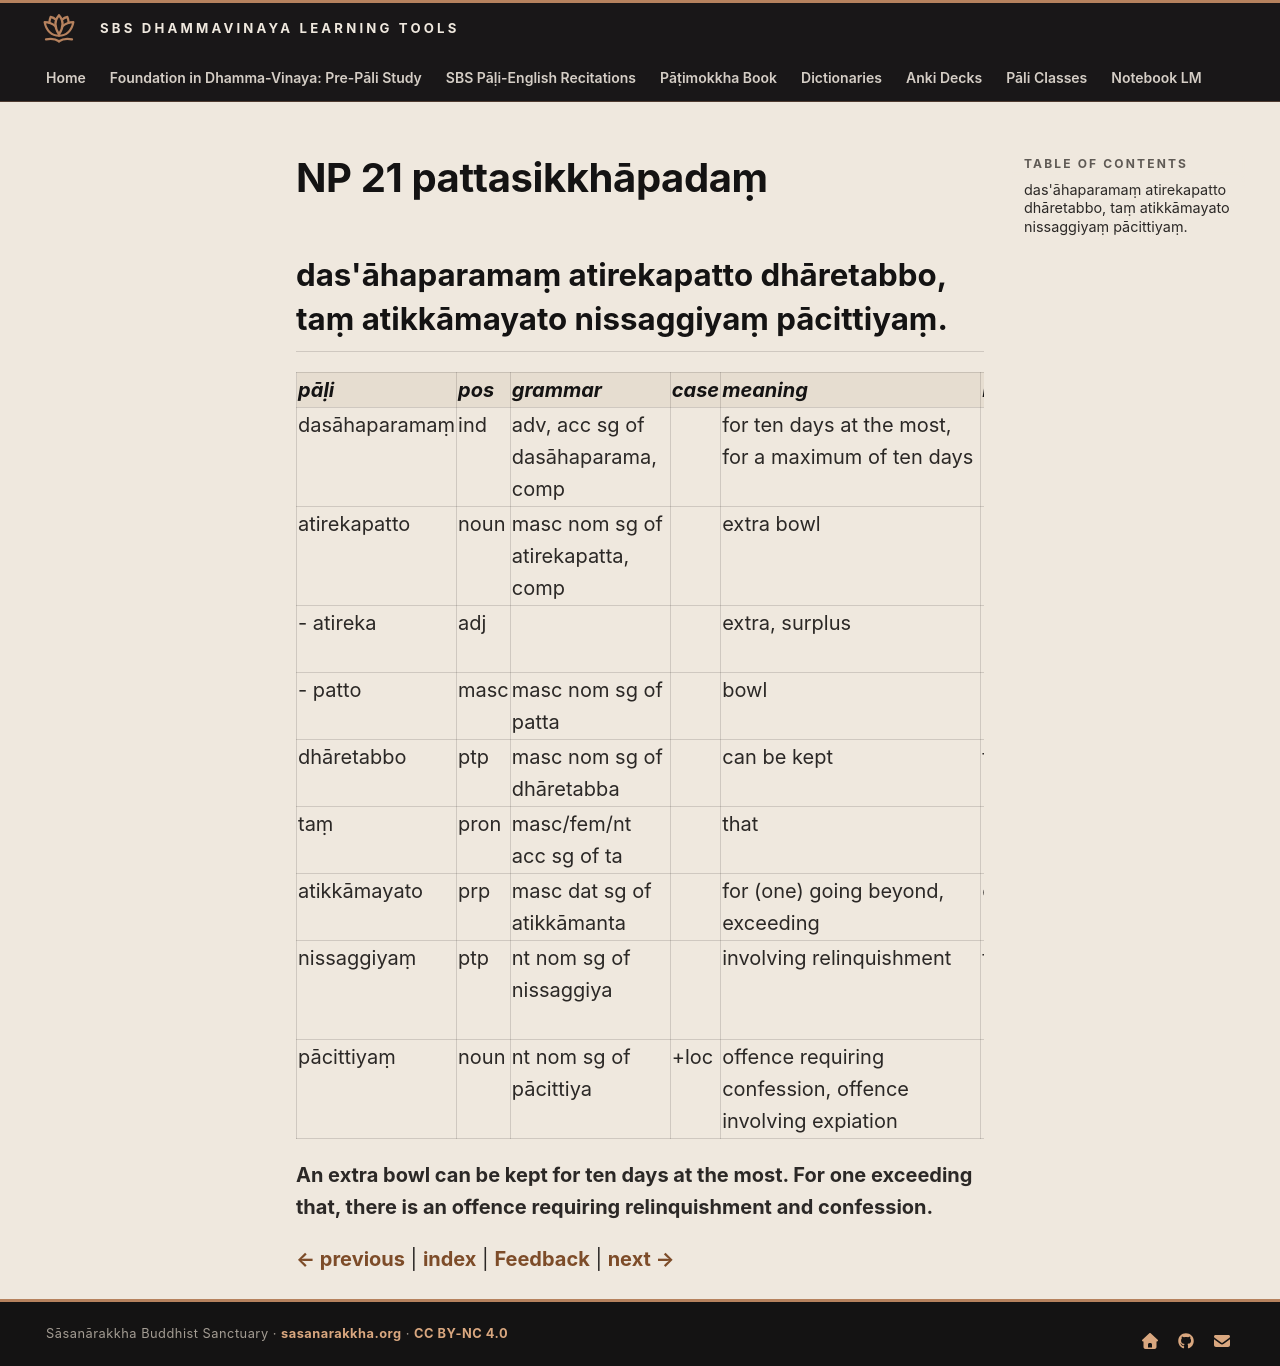

repository: sasanarakkha/study-tools · page: 6-pali-class/bhikkhu-patimokkha/048-np-21/index.html · generator: mkdocs

# NP 21 pattasikkhāpadaṃ

## das'āhaparamaṃ atirekapatto dhāretabbo, taṃ atikkāmayato nissaggiyaṃ pācittiyaṃ.

| pāḷi | pos | grammar | case | meaning | meaning_lit | root | base | construction | compound_type | compound_construction |
| :--- | :--- | :--- | :--- | :--- | :--- | :--- | :--- | :--- | :--- | :--- |
| dasāhaparamaṃ | ind | adv, acc sg of dasāhaparama, comp | | for ten days at the most, for a maximum of ten days | | | | dasa + aha + paramaṃ | abyayībhāva | dasāha + paramaṃ |
| atirekapatto | noun | masc nom sg of atirekapatta, comp | | extra bowl | | | | atireka + patta | kammadhāraya | atireka + patta |
| - atireka | adj | | | extra, surplus | | √ric (be empty) | | ati + √ric > rek + *a | | |
| - patto | masc | masc nom sg of patta | | bowl | | √pā (drink) | | √pā + ta | | |
| dhāretabbo | ptp | masc nom sg of dhāretabba | | can be kept | to be carried | √dhar (hold) | √dhar + *e > dhāre | dhāre + tabba | | |
| taṃ | pron | masc/fem/nt acc sg of ta | | that | | | | | | |
| atikkāmayato | prp | masc dat sg of atikkāmanta | | for (one) going beyond, exceeding | causing to go too far | √kam (go) | √kam + *aya > kāmaya (caus) | ati + kāmaya + nta | | |
| nissaggiyaṃ | ptp | nt nom sg of nissaggiya | | involving relinquishment | to be given up | √sajj (relinquish, let loose) | | ni + √sajj > sagg + iya | | |
| pācittiyaṃ | noun | nt nom sg of pācittiya | +loc | offence requiring confession, offence involving expiation | | | | | | |

**An extra bowl can be kept for ten days at the most. For one exceeding that, there is an offence requiring relinquishment and confession.**


[← previous](047-np-20.md) | [index](index.md) | [Feedback](https://docs.google.com/forms/d/e/1FAIpQLSdG6zKDtlwibtrX-cbKVn4WmIs8miH4VnuJvb7f94plCDKJyA/viewform?usp=pp_url&entry.1433863141=pattasikkh%C4%81pada%E1%B9%83) | [next →](049-np-22.md)
